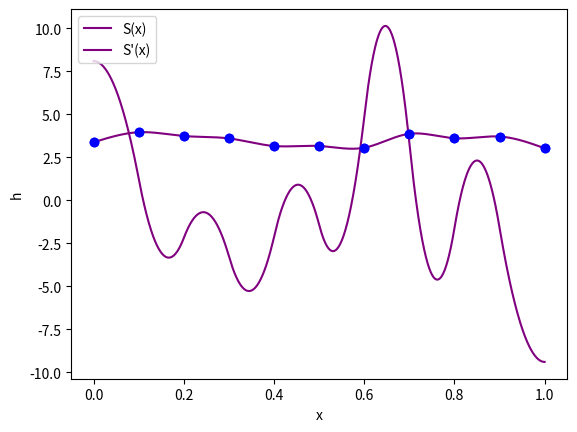

This chart was generated by the following Python code:
import numpy as np
import matplotlib.pyplot as plt


def qubic_spline_coeff(x_nodes, y_nodes):
    """ Функция, которая посредством решения матричного уравнения вычисляет коэффициенты естественного кубического
    сплайна. """

    h = x_nodes[1:] - x_nodes[:-1]  # от h_1 до h_n-1
    left_diag = np.concatenate((h[:-1], [0]))  # левая диагональ
    general_diag = np.concatenate(([1], (h[1:] + h[:-1]) * 2, [1]))  # главная
    right_diag = np.concatenate(([0], h[1:]))  # правая диагональ

    a = y_nodes  # список коэффициентов а

    matrix_A = np.diag(left_diag, -1) + np.diag(general_diag) + np.diag(right_diag, 1)  # трёхдиагональная матрица А
    matrix_B = np.concatenate(([0], 3 * \
                               (np.divide(np.subtract(a[2:], a[1:-1]), h[1:]) -
                                np.divide(np.subtract(a[1:-1], a[:-2]), h[:-1])), [0]))  # матрица В
    matrix_A_inv = np.linalg.inv(matrix_A)  # обратная матрица А

    c = np.array(matrix_A_inv.dot(matrix_B))  # список коэффициентов с
    b = np.subtract(np.divide(np.subtract(a[1:], a[:-1]), h), (c[1:] + 2 * c[:-1]) * h / 3)  # список коеффицинтов b
    d = np.array((c[1:] - c[:-1]) / h / 3)  # список коэффициентов d
    matrix = []  # матрица коэффициентов [ [b_1, c_1, d_1], ..., [b_n-1, c_n-1, d_n-1]

    n = len(x_nodes)
    for i in range(n - 1):
        matrix.append([b[i], c[i], d[i]])
    return matrix


def implicate_index(x, x_nodes):
    """ Функция, которая возвращает значение кубического сплайна в точке x (qs_coeff обозначает матрицу
    коэффициентов). """
    n = len(x_nodes)
    for i in range(n - 1):
        if x_nodes[i] <= x <= x_nodes[i + 1]:
            index = i
            break
    if x > x_nodes[n - 1]:
        index = n - 2
    if x < x_nodes[0]:
        index = 0
    return index


def qubic_spline(x, qs_coeff, x_nodes, y_nodes):
    """ Функция, которая возвращает значение кубического сплайна в точке x (qs_coeff обозначает матрицу
    коэффициентов). """

    i = implicate_index(x, x_nodes)
    a = y_nodes[i]
    b = qs_coeff[i][0]
    c = qs_coeff[i][1]
    d = qs_coeff[i][2]
    cub = a + b * (x - x_nodes[i]) + c * (x - x_nodes[i]) ** 2 + d * (x - x_nodes[i]) ** 3
    return cub


def d_qubic_spline(x, qs_coeff, x_nodes, y_nodes):
    """ Функция, которая возвращает значение кубического сплайна в точке x (qs_coeff обозначает матрицу
    коэффициентов). """
    i = implicate_index(x, x_nodes)
    b = qs_coeff[i][0]
    c = qs_coeff[i][1]
    d = qs_coeff[i][2]
    d_cub = b + 2 * c * (x - x_nodes[i]) + 3 * d * (x - x_nodes[i]) ** 2
    return d_cub


if __name__ == '__main__':
    x_points = np.array([0, 0.1, 0.2, 0.3, 0.4, 0.5, 0.6, 0.7, 0.8, 0.9, 1])
    y_points = np.array([3.37, 3.95, 3.73, 3.59, 3.15, 3.15, 3.05, 3.86, 3.60, 3.70, 3.02])
    xlabels = 'x'
    ylabels = 'h'

    qs_coeff = qubic_spline_coeff(x_points, y_points)
    left_board = 0
    right_board = 1
    x = np.linspace(left_board, right_board, 1000)
    S_x = [qubic_spline(x_i, qs_coeff, x_points, y_points) for x_i in x]
    d_S_x = [d_qubic_spline(x_i, qs_coeff, x_points, y_points) for x_i in x]

    plt.plot(x, S_x, color="purple", linewidth=1.5, linestyle="-", label="S(x)")
    plt.plot(x_points, y_points, 'o', color="blue")
    plt.xlabel(xlabels)
    plt.ylabel(ylabels)
    plt.legend(loc='upper left')
    plt.grid()
    plt.savefig(fname="QubicSpline.svg", format='svg', dpi=300)
    plt.show()

    plt.plot(x, d_S_x, color="purple", linewidth=1.5, linestyle="-", label="S'(x)")
    plt.plot(x_points, y_points, 'o', color="blue")
    plt.xlabel(xlabels)
    plt.ylabel(ylabels)
    plt.legend(loc='upper left')
    plt.grid()
    plt.savefig(fname="DQubicSpline.svg", format='svg', dpi=300)
    plt.show()